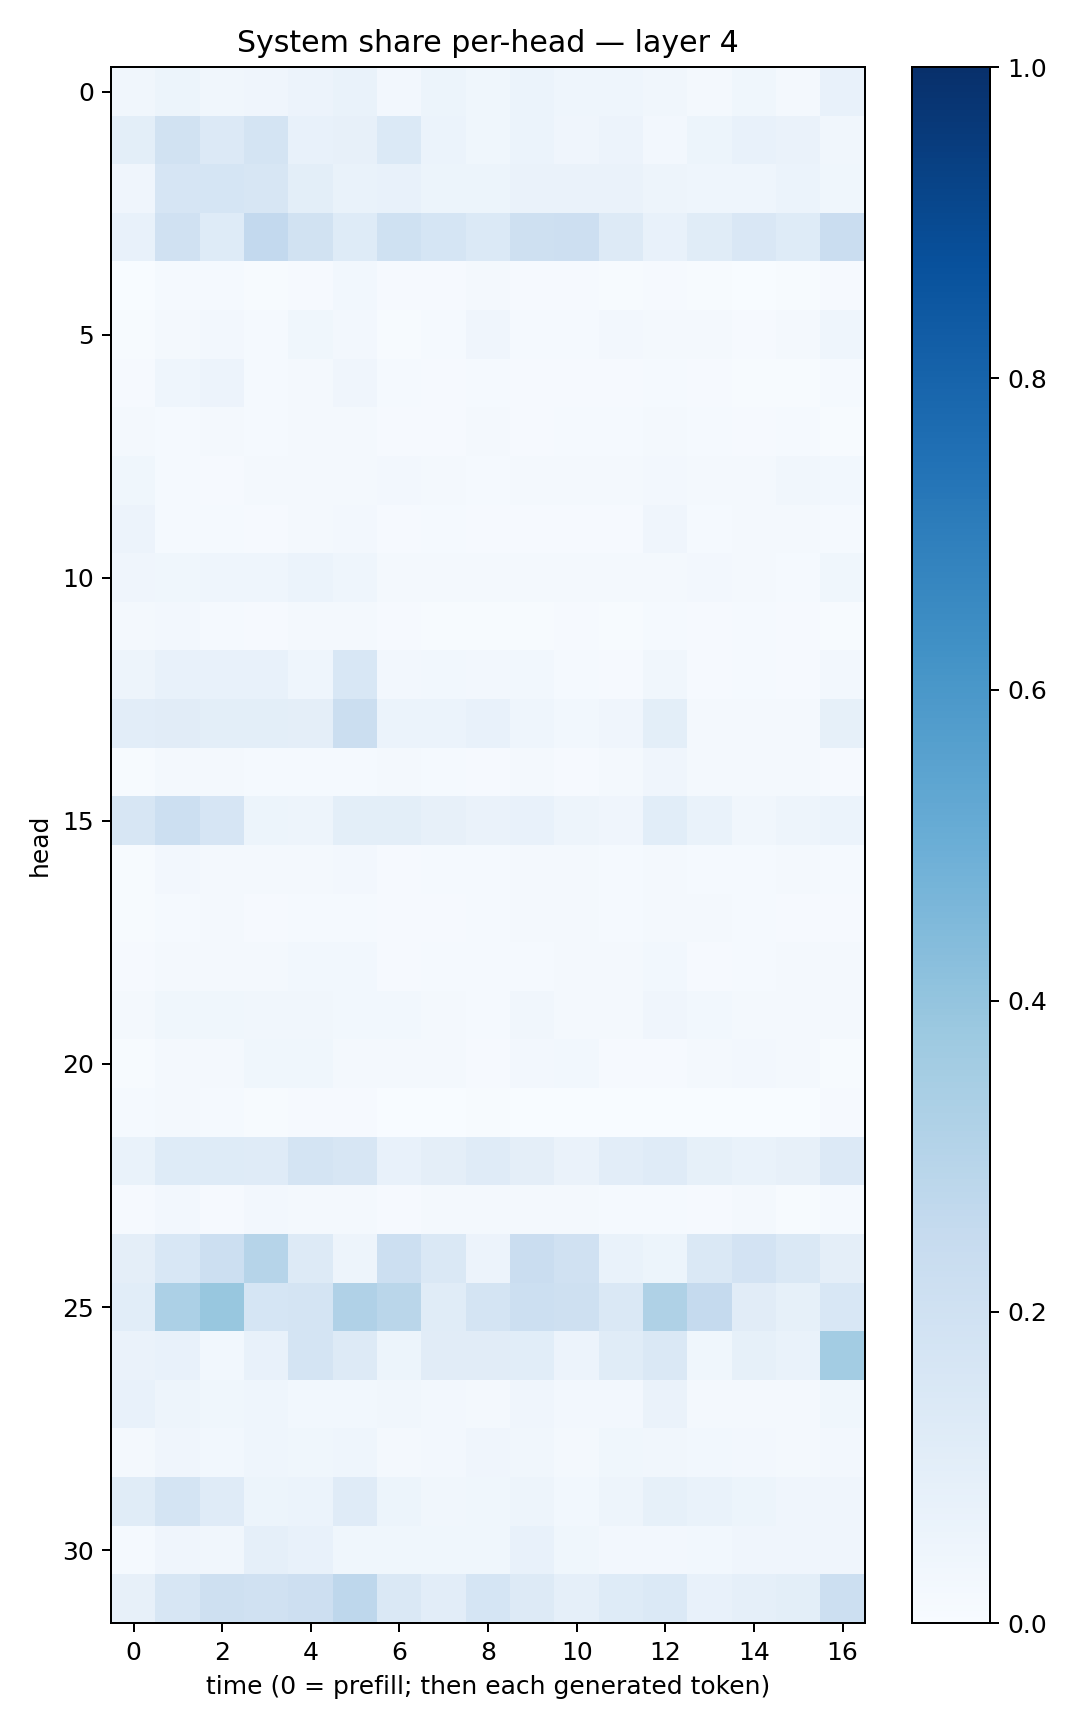

The data file committed next to this chart (first rows):
0.03511483, 0.05350602, 0.03451915, 0.04222002, 0.05729865, 0.06641583, 0.0265753, 0.051950384, 0.035355076, 0.062032662, 0.0431282, 0.043235756, 0.03478604, 0.023190973, 0.03660728, 0.021638544, 0.07275085
0.0978, 0.1931, 0.1363, 0.1789, 0.07773, 0.08186, 0.1391, 0.06108, 0.03676, 0.05864, 0.04042, 0.05843, 0.02558, 0.05456, 0.07684, 0.06319, 0.03333
0.04068, 0.1653, 0.1718, 0.1604, 0.09984, 0.06714, 0.07076, 0.05219, 0.05342, 0.06371, 0.06503, 0.06585, 0.04849, 0.04593, 0.04651, 0.0605, 0.03752
0.07073, 0.1959, 0.1235, 0.2579, 0.1905, 0.1227, 0.1994, 0.1693, 0.1371, 0.2065, 0.2121, 0.1274, 0.07776, 0.1167, 0.1501, 0.1216, 0.2271
0.003517, 0.01476, 0.01479, 0.006165, 0.01, 0.02954, 0.01157, 0.009165, 0.01786, 0.01046, 0.008007, 0.007794, 0.01062, 0.006824, 0.003312, 0.00455, 0.008073
0.004765, 0.01802, 0.02418, 0.01192, 0.03737, 0.02548, 0.007782, 0.01363, 0.03991, 0.01476, 0.01323, 0.02415, 0.02142, 0.01672, 0.008289, 0.01619, 0.04478
0.01138, 0.04452, 0.05471, 0.01185, 0.02043, 0.03972, 0.01433, 0.008864, 0.01313, 0.01035, 0.00872, 0.009442, 0.01496, 0.009698, 0.003957, 0.004815, 0.01273
0.01812, 0.01267, 0.02155, 0.01195, 0.01644, 0.0167, 0.008761, 0.01028, 0.01819, 0.01126, 0.01282, 0.01519, 0.01758, 0.01339, 0.009501, 0.01347, 0.006808
0.03651, 0.01528, 0.01083, 0.02188, 0.02186, 0.02344, 0.02708, 0.01695, 0.014, 0.02042, 0.02215, 0.02291, 0.02521, 0.0225, 0.02223, 0.03366, 0.03045
0.05539, 0.01553, 0.01266, 0.009093, 0.01901, 0.02394, 0.01155, 0.01297, 0.008358, 0.008501, 0.01144, 0.01156, 0.03955, 0.01446, 0.01734, 0.01952, 0.01516
0.03964, 0.03821, 0.04325, 0.04601, 0.05981, 0.04409, 0.02031, 0.0188, 0.01735, 0.01971, 0.0221, 0.01812, 0.02119, 0.02426, 0.02177, 0.01508, 0.03797
0.02114, 0.02547, 0.01466, 0.01035, 0.01833, 0.02302, 0.007826, 0.006452, 0.006791, 0.00484, 0.01013, 0.007556, 0.01528, 0.008111, 0.01288, 0.01071, 0.005615
0.0482, 0.07551, 0.07583, 0.07183, 0.04325, 0.1528, 0.0262, 0.02952, 0.02517, 0.02933, 0.01229, 0.01043, 0.03339, 0.0108, 0.01416, 0.008894, 0.02344
0.102, 0.111, 0.1002, 0.1013, 0.09669, 0.221, 0.06016, 0.05883, 0.0737, 0.04431, 0.02752, 0.03948, 0.0988, 0.02134, 0.02259, 0.02144, 0.08251
0.006607, 0.01574, 0.01718, 0.01333, 0.01393, 0.01374, 0.01639, 0.01439, 0.01141, 0.01991, 0.01111, 0.02061, 0.04128, 0.01848, 0.01796, 0.01869, 0.01117
0.1574, 0.2166, 0.1676, 0.05383, 0.04967, 0.09941, 0.09943, 0.07918, 0.06351, 0.0714, 0.05, 0.04264, 0.1058, 0.0674, 0.03474, 0.04768, 0.06248
0.007167, 0.024, 0.01947, 0.02197, 0.01901, 0.02623, 0.01171, 0.01404, 0.01252, 0.02005, 0.01776, 0.01269, 0.01849, 0.01456, 0.01259, 0.01577, 0.01418
0.007767, 0.01445, 0.01584, 0.01105, 0.01457, 0.01486, 0.01027, 0.007985, 0.01208, 0.01921, 0.01748, 0.01285, 0.0221, 0.01968, 0.01182, 0.01147, 0.0104
0.01064, 0.02188, 0.01881, 0.01668, 0.02962, 0.03122, 0.01065, 0.01329, 0.01545, 0.01372, 0.02194, 0.01612, 0.03034, 0.01169, 0.01235, 0.02046, 0.01815
0.01925, 0.03797, 0.03893, 0.0331, 0.03273, 0.0295, 0.02888, 0.01742, 0.01478, 0.03456, 0.02161, 0.02077, 0.04238, 0.02806, 0.0198, 0.02049, 0.01698
0.004752, 0.02043, 0.02073, 0.03777, 0.03643, 0.01933, 0.0203, 0.01998, 0.01122, 0.02435, 0.02983, 0.01074, 0.01144, 0.01714, 0.02488, 0.01901, 0.005519
0.01209, 0.0185, 0.01177, 0.004226, 0.007866, 0.01164, 0.001656, 0.001776, 0.005071, 0.001525, 0.001886, 0.002877, 0.003706, 0.0006677, 0.001359, 0.001071, 0.007952
0.06726, 0.1242, 0.1236, 0.1193, 0.1723, 0.1575, 0.0752, 0.09494, 0.1182, 0.09551, 0.0664, 0.1053, 0.1206, 0.08226, 0.06977, 0.08028, 0.1352
0.008192, 0.02376, 0.008764, 0.02559, 0.02063, 0.02316, 0.01009, 0.01755, 0.01588, 0.01818, 0.01692, 0.01308, 0.0153, 0.008811, 0.01596, 0.00669, 0.01367
0.0954, 0.1553, 0.2175, 0.2992, 0.1315, 0.05057, 0.2156, 0.1462, 0.0577, 0.2287, 0.1973, 0.0689, 0.05414, 0.1483, 0.183, 0.1408, 0.09443
0.1058, 0.3315, 0.3902, 0.1684, 0.1794, 0.3191, 0.2857, 0.1149, 0.1726, 0.2153, 0.2095, 0.1428, 0.3212, 0.2504, 0.1129, 0.08321, 0.1538
0.06274, 0.07598, 0.02934, 0.07572, 0.1762, 0.1251, 0.05107, 0.1099, 0.1127, 0.1064, 0.05617, 0.116, 0.143, 0.0361, 0.08493, 0.0672, 0.3579
0.0732, 0.04765, 0.0389, 0.04519, 0.02906, 0.03024, 0.03224, 0.0238, 0.02015, 0.03923, 0.02451, 0.02685, 0.063, 0.02158, 0.01975, 0.01961, 0.03778
0.01916, 0.04175, 0.02966, 0.04313, 0.03882, 0.04375, 0.01989, 0.0272, 0.03973, 0.03296, 0.02053, 0.03661, 0.03436, 0.02809, 0.02496, 0.01799, 0.02534
0.115, 0.1793, 0.1179, 0.05146, 0.06138, 0.1198, 0.05431, 0.03476, 0.03725, 0.05056, 0.02931, 0.04735, 0.08434, 0.06727, 0.05461, 0.04189, 0.04086
0.01557, 0.04204, 0.03251, 0.0871, 0.07074, 0.03652, 0.03794, 0.0379, 0.03693, 0.0734, 0.03669, 0.02662, 0.02351, 0.03106, 0.04182, 0.04025, 0.041
0.08102, 0.1638, 0.2039, 0.199, 0.2134, 0.2754, 0.1484, 0.1029, 0.1693, 0.1252, 0.08648, 0.1245, 0.1382, 0.07408, 0.08886, 0.1014, 0.2181
